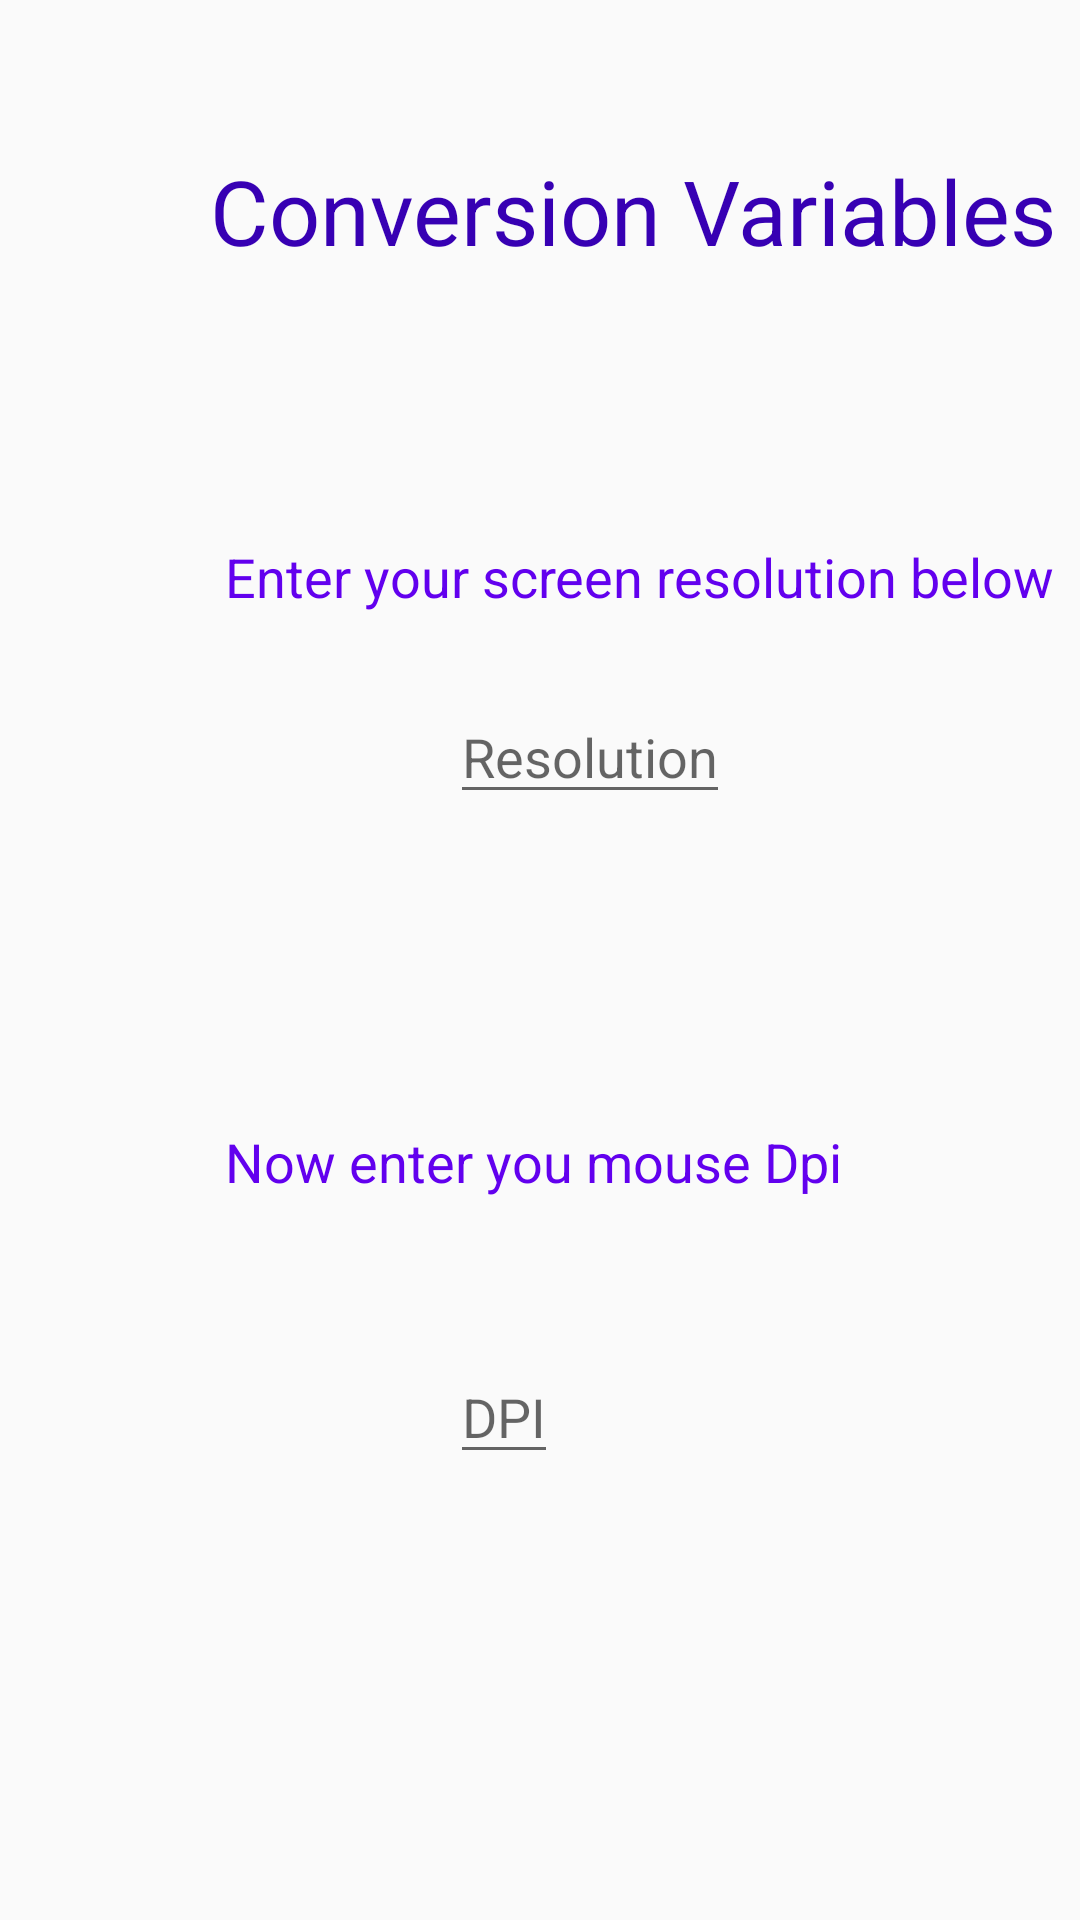

Write the Android layout XML for this screen, with the resource values it uses.
<!-- AndroidManifest.xml: application theme AppTheme -->
<!-- res/layout/fragment_preset.xml -->
<?xml version="1.0" encoding="utf-8"?>
<FrameLayout xmlns:android="http://schemas.android.com/apk/res/android"
  xmlns:tools="http://schemas.android.com/tools"
  android:layout_width="match_parent"
  android:layout_height="match_parent"
  tools:context=".PresetFragment">

  
  <TextView
    android:id="@+id/fragtxt"
    android:layout_width="wrap_content"
    android:layout_height="wrap_content"
    android:layout_marginLeft="70sp"
    android:paddingTop="50sp"
    android:text="Conversion Variables"
    android:textColor="@color/colorPrimaryDark"
    android:textSize="30sp"
    />

  <TextView

    android:layout_width="wrap_content"
    android:layout_height="wrap_content"
    android:id="@+id/resolutiontxt"
    android:text="Enter your screen resolution below"
    android:layout_marginTop="180dp"
    android:layout_marginLeft="75sp"
    android:textSize="18sp"
    android:textColor="@color/colorPrimary"/>

  <EditText
    android:id="@+id/resolutioninput"
    android:layout_width="wrap_content"
    android:layout_height="wrap_content"
    android:layout_marginTop="230sp"
    android:layout_marginLeft="150sp"
    android:hint="Resolution"/>

  <TextView
    android:id="@+id/dpitxt"
    android:layout_width="wrap_content"
    android:layout_height="wrap_content"
    android:text="Now enter you mouse Dpi"
    android:layout_marginTop="375sp"
    android:layout_marginLeft="75sp"
    android:textSize="18sp"
    android:textColor="@color/colorPrimary"/>

  <EditText
    android:id="@+id/dpiinput"
    android:layout_width="wrap_content"
    android:layout_height="wrap_content"
    android:hint="DPI"
    android:layout_marginTop="450sp"
    android:layout_marginLeft="150sp"/>






</FrameLayout>
<!-- resources referenced by this layout -->
<resources>
  <style name="AppTheme" parent="Base.Theme.AppCompat.Light.DarkActionBar">
  
    
      <item name="colorPrimary">@color/colorPrimary</item>
      <item name="colorPrimaryDark">@color/colorPrimaryDark</item>
      <item name="colorAccent">@color/colorAccent</item>
    </style>
  <!-- not gathered from this repository: default colours our renderer supplied (Android Studio template values) -->
  <color name="colorPrimary">#FF6200EE</color>
  <color name="colorPrimaryDark">#FF3700B3</color>
  <color name="colorAccent">#FF03DAC5</color>
</resources>
